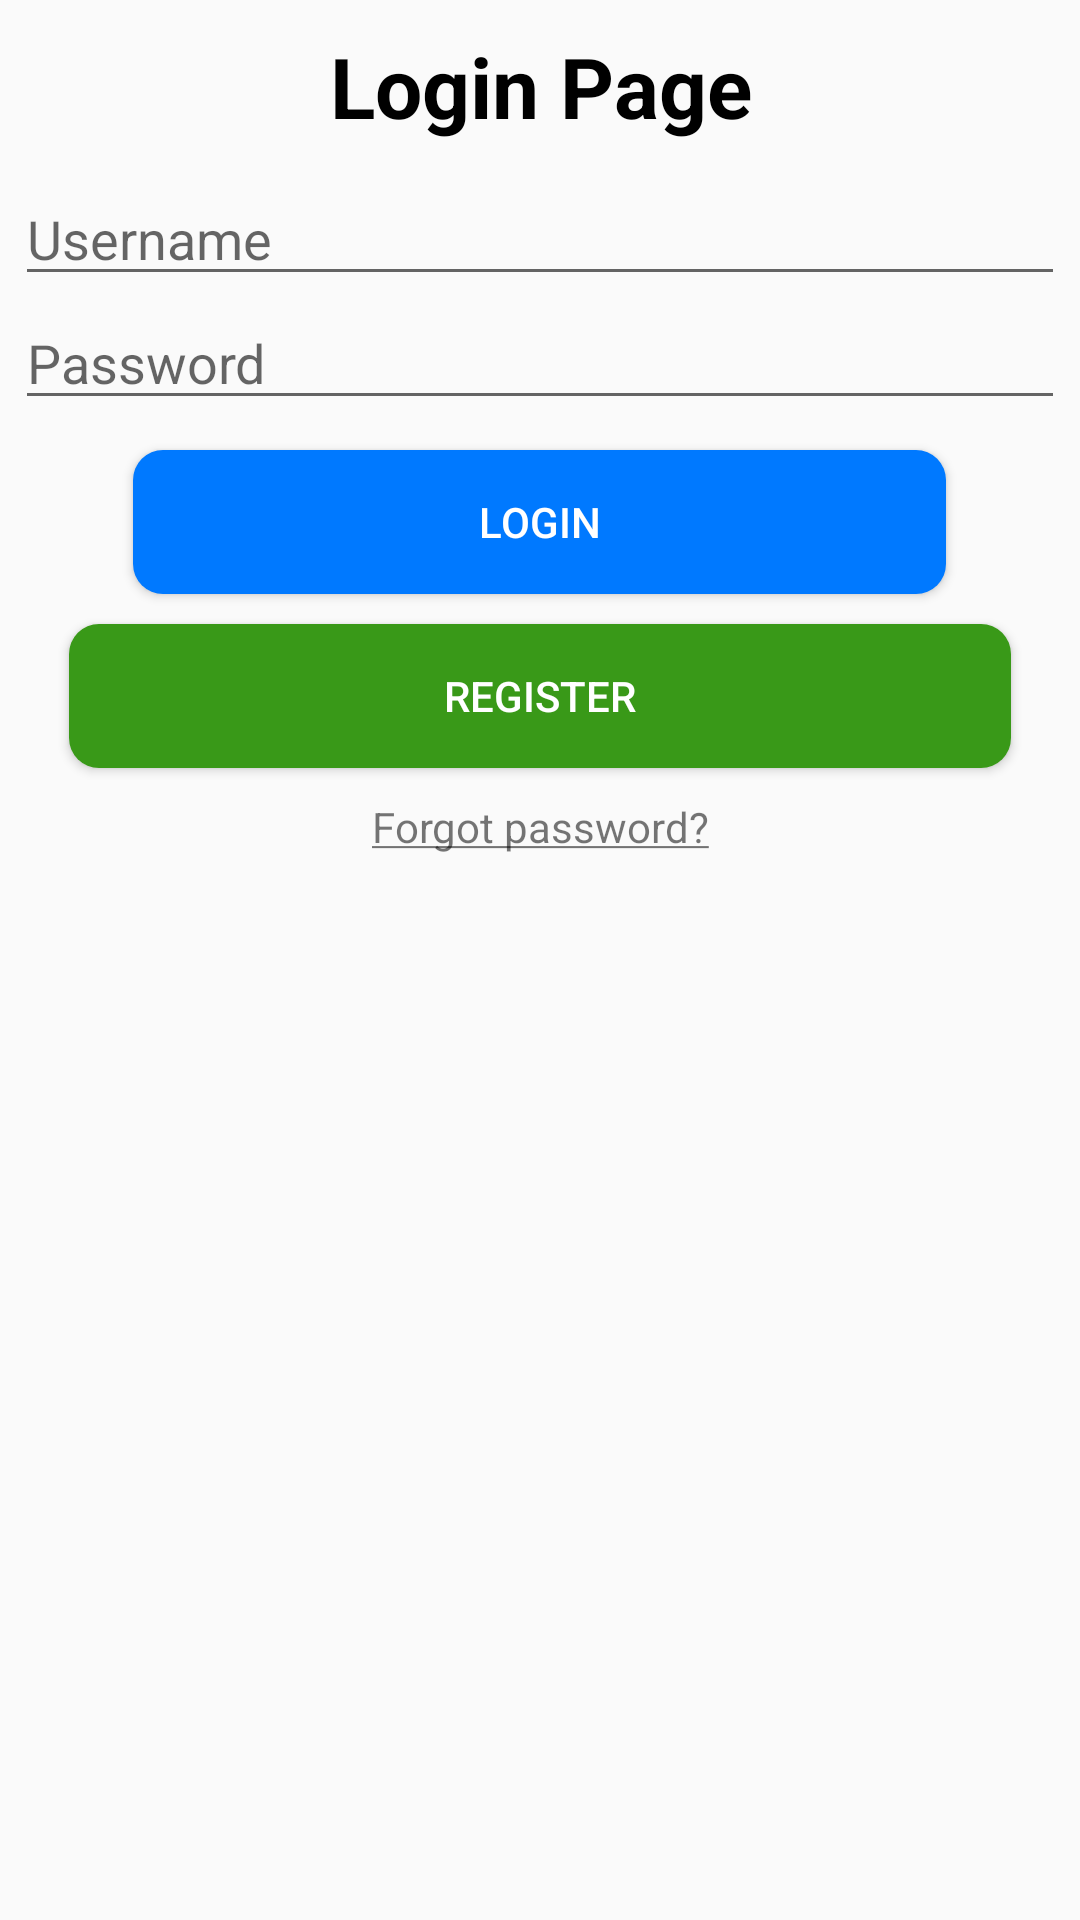

Produce the Android XML layout that renders to this screen, including the resource entries it uses.
<!-- AndroidManifest.xml: application theme Theme.LoginSystem -->
<!-- res/layout/activity_main.xml -->
<?xml version="1.0" encoding="utf-8"?>
<LinearLayout xmlns:android="http://schemas.android.com/apk/res/android"
    xmlns:app="http://schemas.android.com/apk/res-auto"
    xmlns:tools="http://schemas.android.com/tools"
    android:id="@+id/main"
    android:layout_width="match_parent"
    android:layout_height="match_parent"
    android:orientation="vertical"
    tools:context=".MainActivity">

    <TextView
        android:id="@+id/loginPageLabel"
        android:layout_width="match_parent"
        android:layout_height="wrap_content"
        android:gravity="center"
        android:textSize="28sp"
        android:layout_margin="10dp"
        android:textStyle="bold"
        android:textColor="#000"
        android:text="Login Page" />

    <TextView
        android:id="@+id/loginErrorLabel"
        android:layout_width="match_parent"
        android:layout_height="wrap_content"
        android:gravity="center"
        android:textSize="14dp"
        android:textColor="#F5004F"
        android:visibility="gone"/>

    <EditText
        android:id="@+id/userNameField"
        android:layout_width="350dp"
        android:layout_height="wrap_content"
        android:ems="10"
        android:hint="Username"
        android:layout_gravity="center"
        android:inputType="text" />

    <EditText
        android:id="@+id/pswField"
        android:layout_width="350dp"
        android:layout_height="wrap_content"
        android:ems="10"
        android:hint="Password"
        android:layout_gravity="center"
        android:inputType="textPassword" />

    <Button
        android:id="@+id/loginBtn"
        android:layout_width="271dp"
        android:layout_height="wrap_content"
        android:layout_gravity="center"
        android:layout_marginTop="10dp"
        android:backgroundTint="#0079FF"
        android:background="@drawable/round_btn"
        android:textColor="#fff"
        android:text="Login"
        android:padding="10dp"
        android:layout_marginVertical="10dp"
        android:textColorLink="#387F39" />

    <Button
        android:id="@+id/registerBtn"
        android:layout_width="314dp"
        android:layout_height="wrap_content"
        android:layout_gravity="center"
        android:background="@drawable/round_btn_green"
        android:textColor="#fff"
        android:padding="14dp"
        android:text="Register" />

    <TextView
        android:id="@+id/forgotPswLink"
        android:layout_width="match_parent"
        android:layout_height="wrap_content"
        android:layout_margin="10dp"
        android:gravity="center"
        android:textSize="14sp"
        android:text="@string/underlined_text" />

</LinearLayout>
<!-- resources referenced by this layout -->
<resources>
  <!-- drawable round_btn (drawable) -->
  <?xml version="1.0" encoding="utf-8"?>
  <shape xmlns:android="http://schemas.android.com/apk/res/android">
      <solid android:color="#3b719f"/>
      <corners android:radius="10dp"/>
  </shape>
  <!-- drawable round_btn_green (drawable) -->
  <?xml version="1.0" encoding="utf-8"?>
  <shape xmlns:android="http://schemas.android.com/apk/res/android">
      <solid android:color="#399918" />
      <corners android:radius="10dp"/>
  </shape>
  <string name="underlined_text"><u>Forgot password?</u></string>
  <style name="Theme.LoginSystem" parent="Base.Theme.LoginSystem" />
  <style name="Base.Theme.LoginSystem" parent="Theme.AppCompat.Light.NoActionBar">
          
          
      </style>
</resources>
